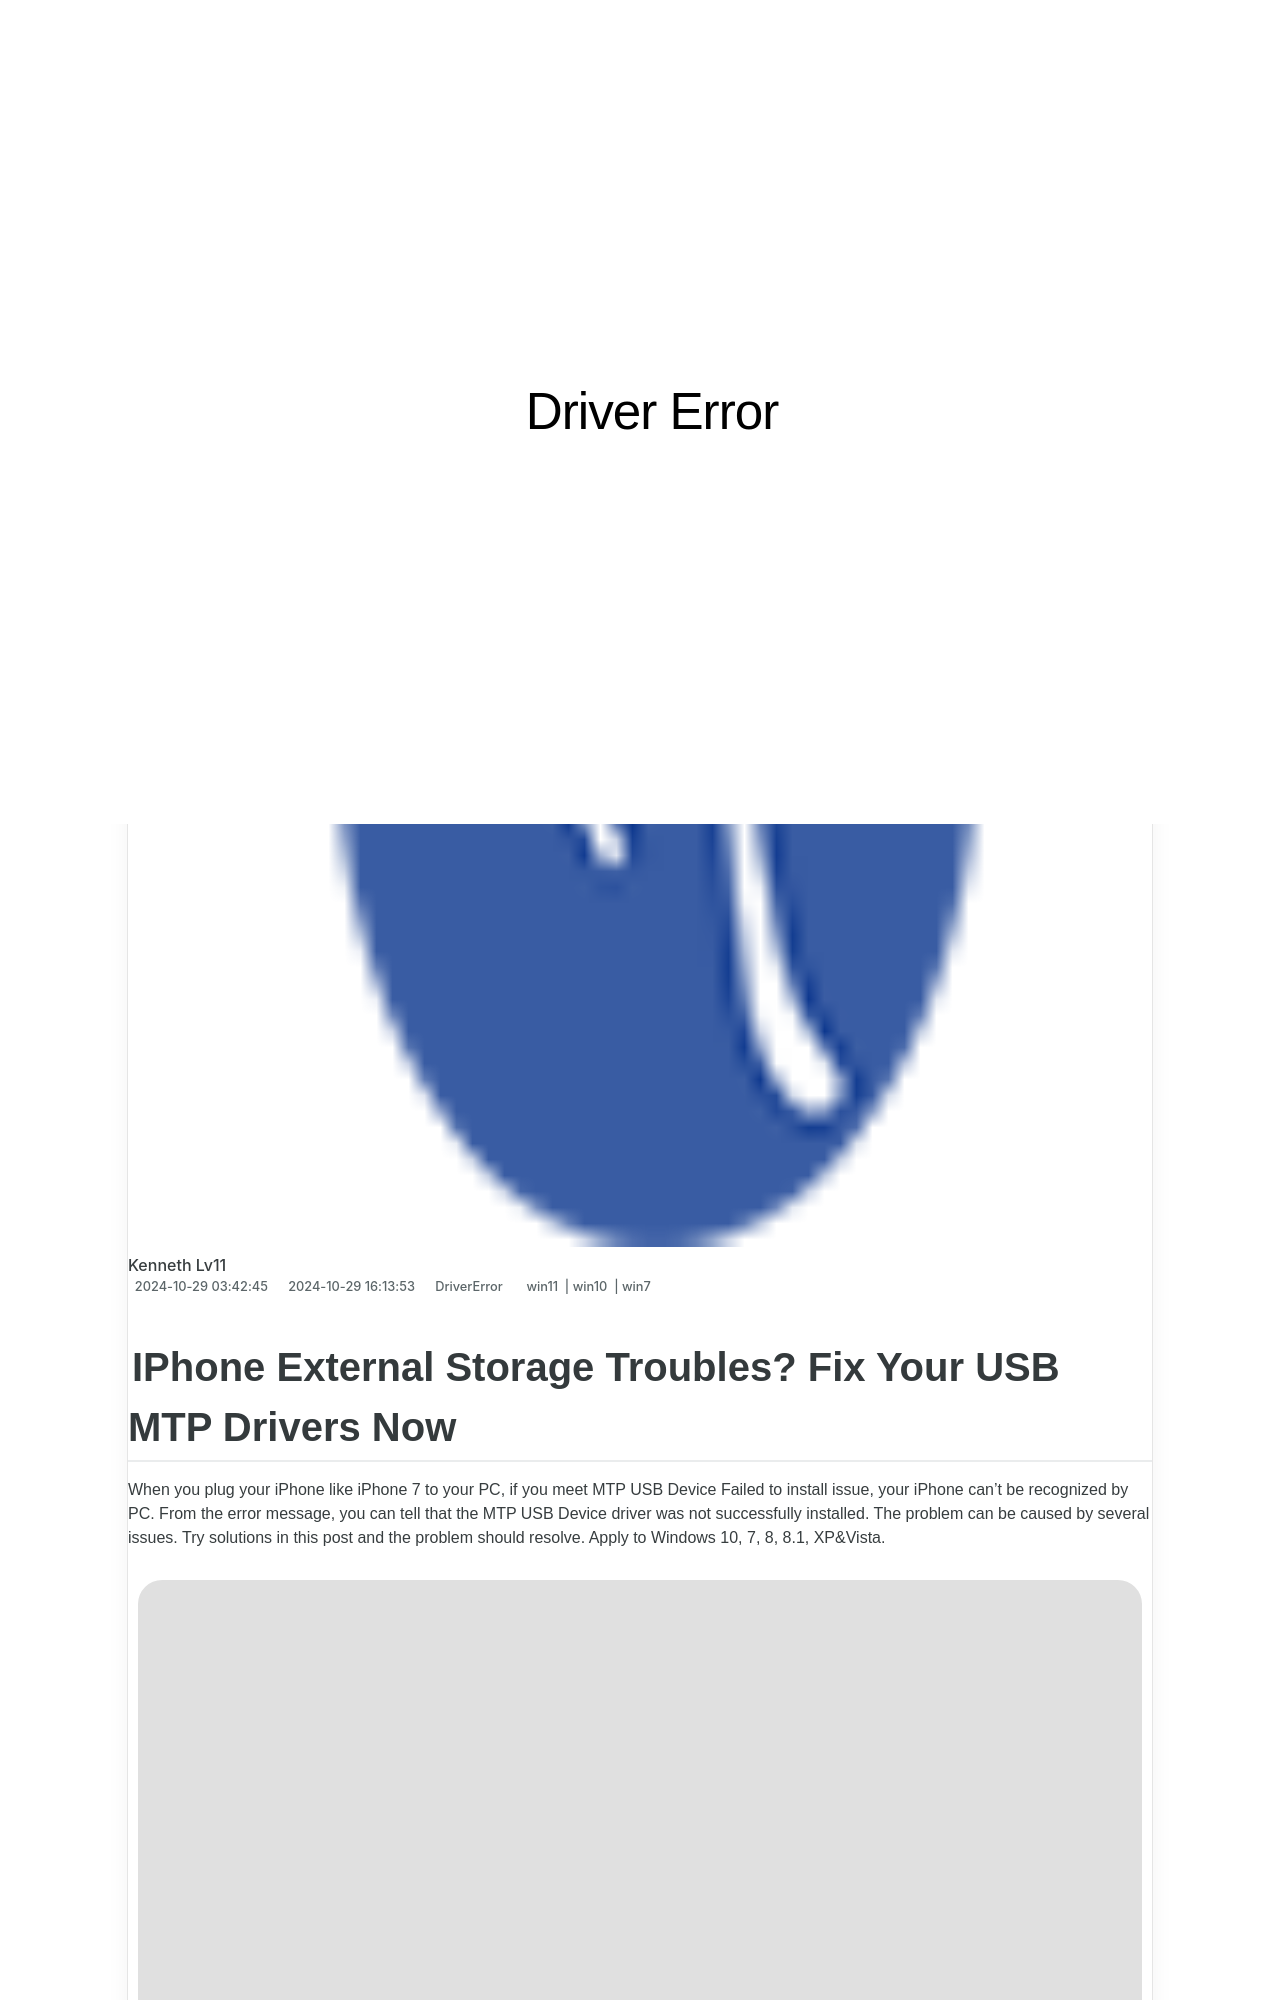

repository: techidaily/site-driver-error · page: 1721102858753-iphone-external-storage-troubles-fix-your-usb-mtp-drivers-now/index.html · generator: jekyll

---
title: IPhone External Storage Troubles? Fix Your USB MTP Drivers Now
date: 2024-10-29T03:42:45.623Z
updated: 2024-10-29T16:13:53.727Z
tags:
  - win11
  - win10
  - win7
categories:
  - DriverError
description: This Article Describes IPhone External Storage Troubles? Fix Your USB MTP Drivers Now
excerpt: This Article Describes IPhone External Storage Troubles? Fix Your USB MTP Drivers Now
thumbnail: https://thmb.techidaily.com/45e28f9a2bd574b9cc2fe65fd885cbbf79b57e7d44fbc8bb793a1cd727c98e95.jpg
---
